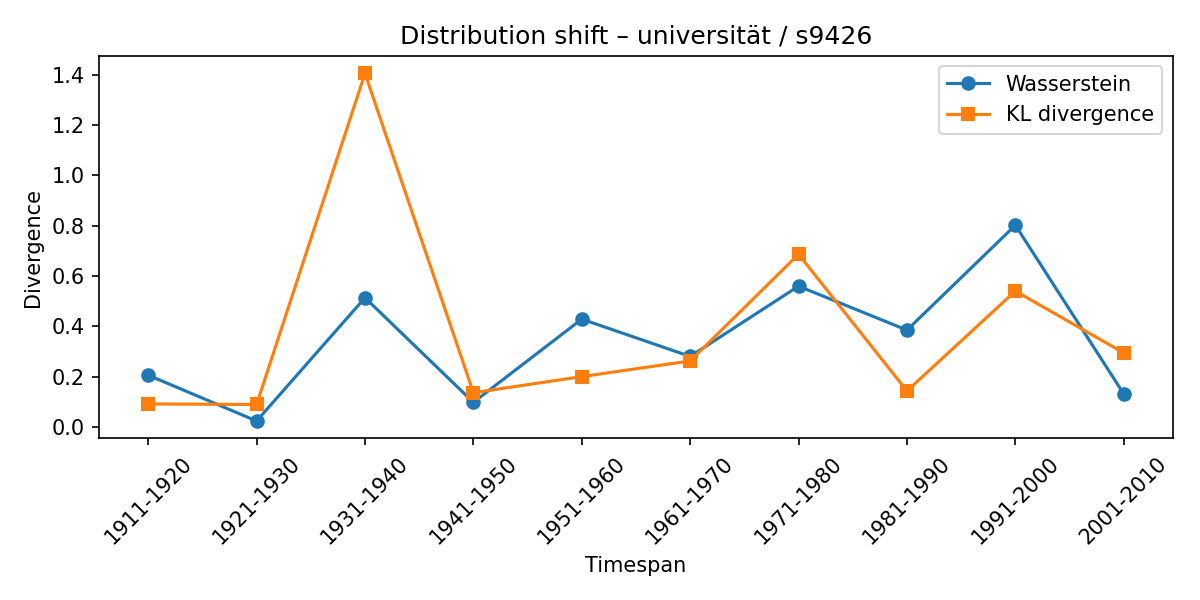

Source data for this figure (header and first rows):
synset, lexeme, from_timespan, to_timespan, wasserstein, kl_divergence
s9426, universität, 1901-1910, 1911-1920, 0.2064, 0.09209
s9426, universität, 1911-1920, 1921-1930, 0.02435, 0.08993
s9426, universität, 1921-1930, 1931-1940, 0.5139, 1.405
s9426, universität, 1931-1940, 1941-1950, 0.09859, 0.1367
s9426, universität, 1941-1950, 1951-1960, 0.429, 0.2006
s9426, universität, 1951-1960, 1961-1970, 0.2809, 0.2629
s9426, universität, 1961-1970, 1971-1980, 0.5599, 0.6866
s9426, universität, 1971-1980, 1981-1990, 0.3854, 0.1437
s9426, universität, 1981-1990, 1991-2000, 0.802, 0.5405
s9426, universität, 1991-2000, 2001-2010, 0.132, 0.2949
